Run: headless pygame with SDL's dummy video driver; simulated clock (each Clock.tick advances the game by its frame time, no real sleeping); random seed 0; keys injected as events and as key.get_pressed() state; no mouse input.
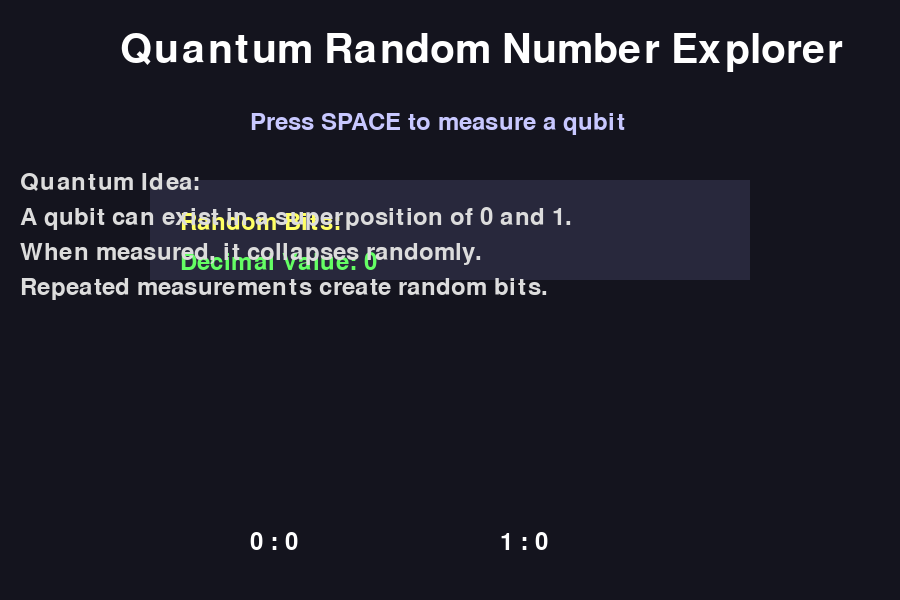
Frame 1 of 4 · flips 1–60 · no input
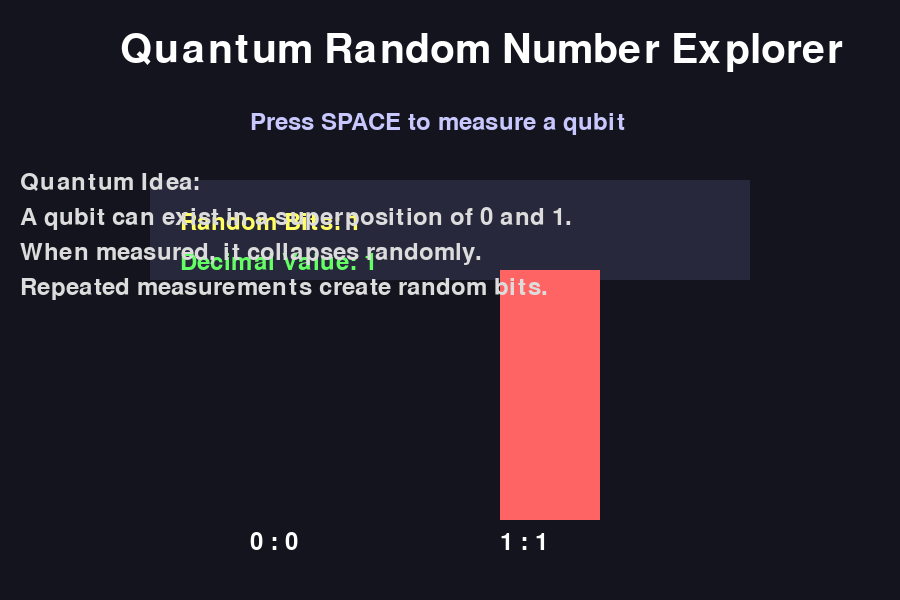
Frame 2 of 4 · flips 61–180 · tapped SPACE, RETURN · held RIGHT (→), D
Frame 3 of 4 · flips 181–300 · held DOWN (↓), S · screen unchanged from frame 2, image omitted
Frame 4 of 4 · flips 301–420 · held LEFT (←), A, UP (↑), W · screen unchanged from frame 3, image omitted

The pygame program that drew these frames:

import pygame
import random

pygame.init()

WIDTH, HEIGHT = 900, 600
screen = pygame.display.set_mode((WIDTH, HEIGHT))
pygame.display.set_caption("Quantum Random Number Explorer")

font = pygame.font.SysFont(None, 36)
big_font = pygame.font.SysFont(None, 60)

clock = pygame.time.Clock()

bits = []
measurements = {"0": 0, "1": 0}

running = True

while running:
    screen.fill((20, 20, 30))

    for event in pygame.event.get():

        if event.type == pygame.QUIT:
            running = False

        if event.type == pygame.KEYDOWN:

            if event.key == pygame.K_SPACE:

                # Simulated quantum measurement
                bit = random.choice([0, 1])

                bits.append(bit)

                measurements[str(bit)] += 1

                if len(bits) > 8:
                    bits.pop(0)

    title = big_font.render(
        "Quantum Random Number Explorer",
        True,
        (255, 255, 255),
    )
    screen.blit(title, (120, 30))

    instructions = font.render(
        "Press SPACE to measure a qubit",
        True,
        (200, 200, 255),
    )
    screen.blit(instructions, (250, 110))

    binary_string = "".join(map(str, bits))

    if binary_string:
        decimal_value = int(binary_string, 2)
    else:
        decimal_value = 0

    pygame.draw.rect(screen, (40, 40, 60), (150, 180, 600, 100))

    binary_text = font.render(
        f"Random Bits: {binary_string}",
        True,
        (255, 255, 100),
    )
    screen.blit(binary_text, (180, 210))

    decimal_text = font.render(
        f"Decimal Value: {decimal_value}",
        True,
        (100, 255, 100),
    )
    screen.blit(decimal_text, (180, 250))

    zero_count = measurements["0"]
    one_count = measurements["1"]

    total = max(zero_count + one_count, 1)

    bar_height_0 = int((zero_count / total) * 250)
    bar_height_1 = int((one_count / total) * 250)

    pygame.draw.rect(
        screen,
        (100, 180, 255),
        (250, 520 - bar_height_0, 100, bar_height_0),
    )

    pygame.draw.rect(
        screen,
        (255, 100, 100),
        (500, 520 - bar_height_1, 100, bar_height_1),
    )

    label0 = font.render(f"0 : {zero_count}", True, (255, 255, 255))
    screen.blit(label0, (250, 530))

    label1 = font.render(f"1 : {one_count}", True, (255, 255, 255))
    screen.blit(label1, (500, 530))

    theory = [
        "Quantum Idea:",
        "A qubit can exist in a superposition of 0 and 1.",
        "When measured, it collapses randomly.",
        "Repeated measurements create random bits.",
    ]

    y = 170
    for line in theory:
        text = font.render(line, True, (220, 220, 220))
        screen.blit(text, (20, y))
        y += 35

    pygame.display.flip()
    clock.tick(60)

pygame.quit()
